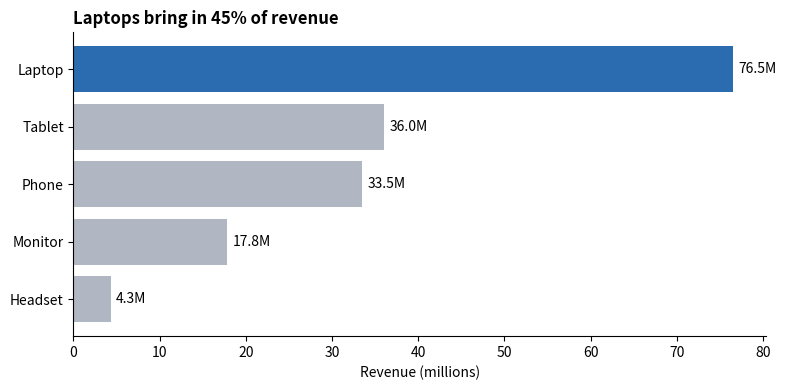

This chart was generated by the following Python code:
import matplotlib.pyplot as plt

products = ["Laptop", "Tablet", "Phone", "Monitor", "Headset"]
revenue_m = [76.5, 36.0, 33.5, 17.8, 4.3]
colors = ["#2b6cb0" if p == "Laptop" else "#b0b7c3" for p in products]

fig, ax = plt.subplots(figsize=(8, 4))
bars = ax.barh(products[::-1], revenue_m[::-1], color=colors[::-1])
ax.bar_label(bars, fmt="%.1fM", padding=4)
ax.set_title("Laptops bring in 45% of revenue", loc="left", fontweight="bold")
ax.set_xlabel("Revenue (millions)")
ax.spines[["top", "right"]].set_visible(False)
fig.tight_layout()
fig.savefig("revenue_by_product.png", dpi=150)
plt.show()
